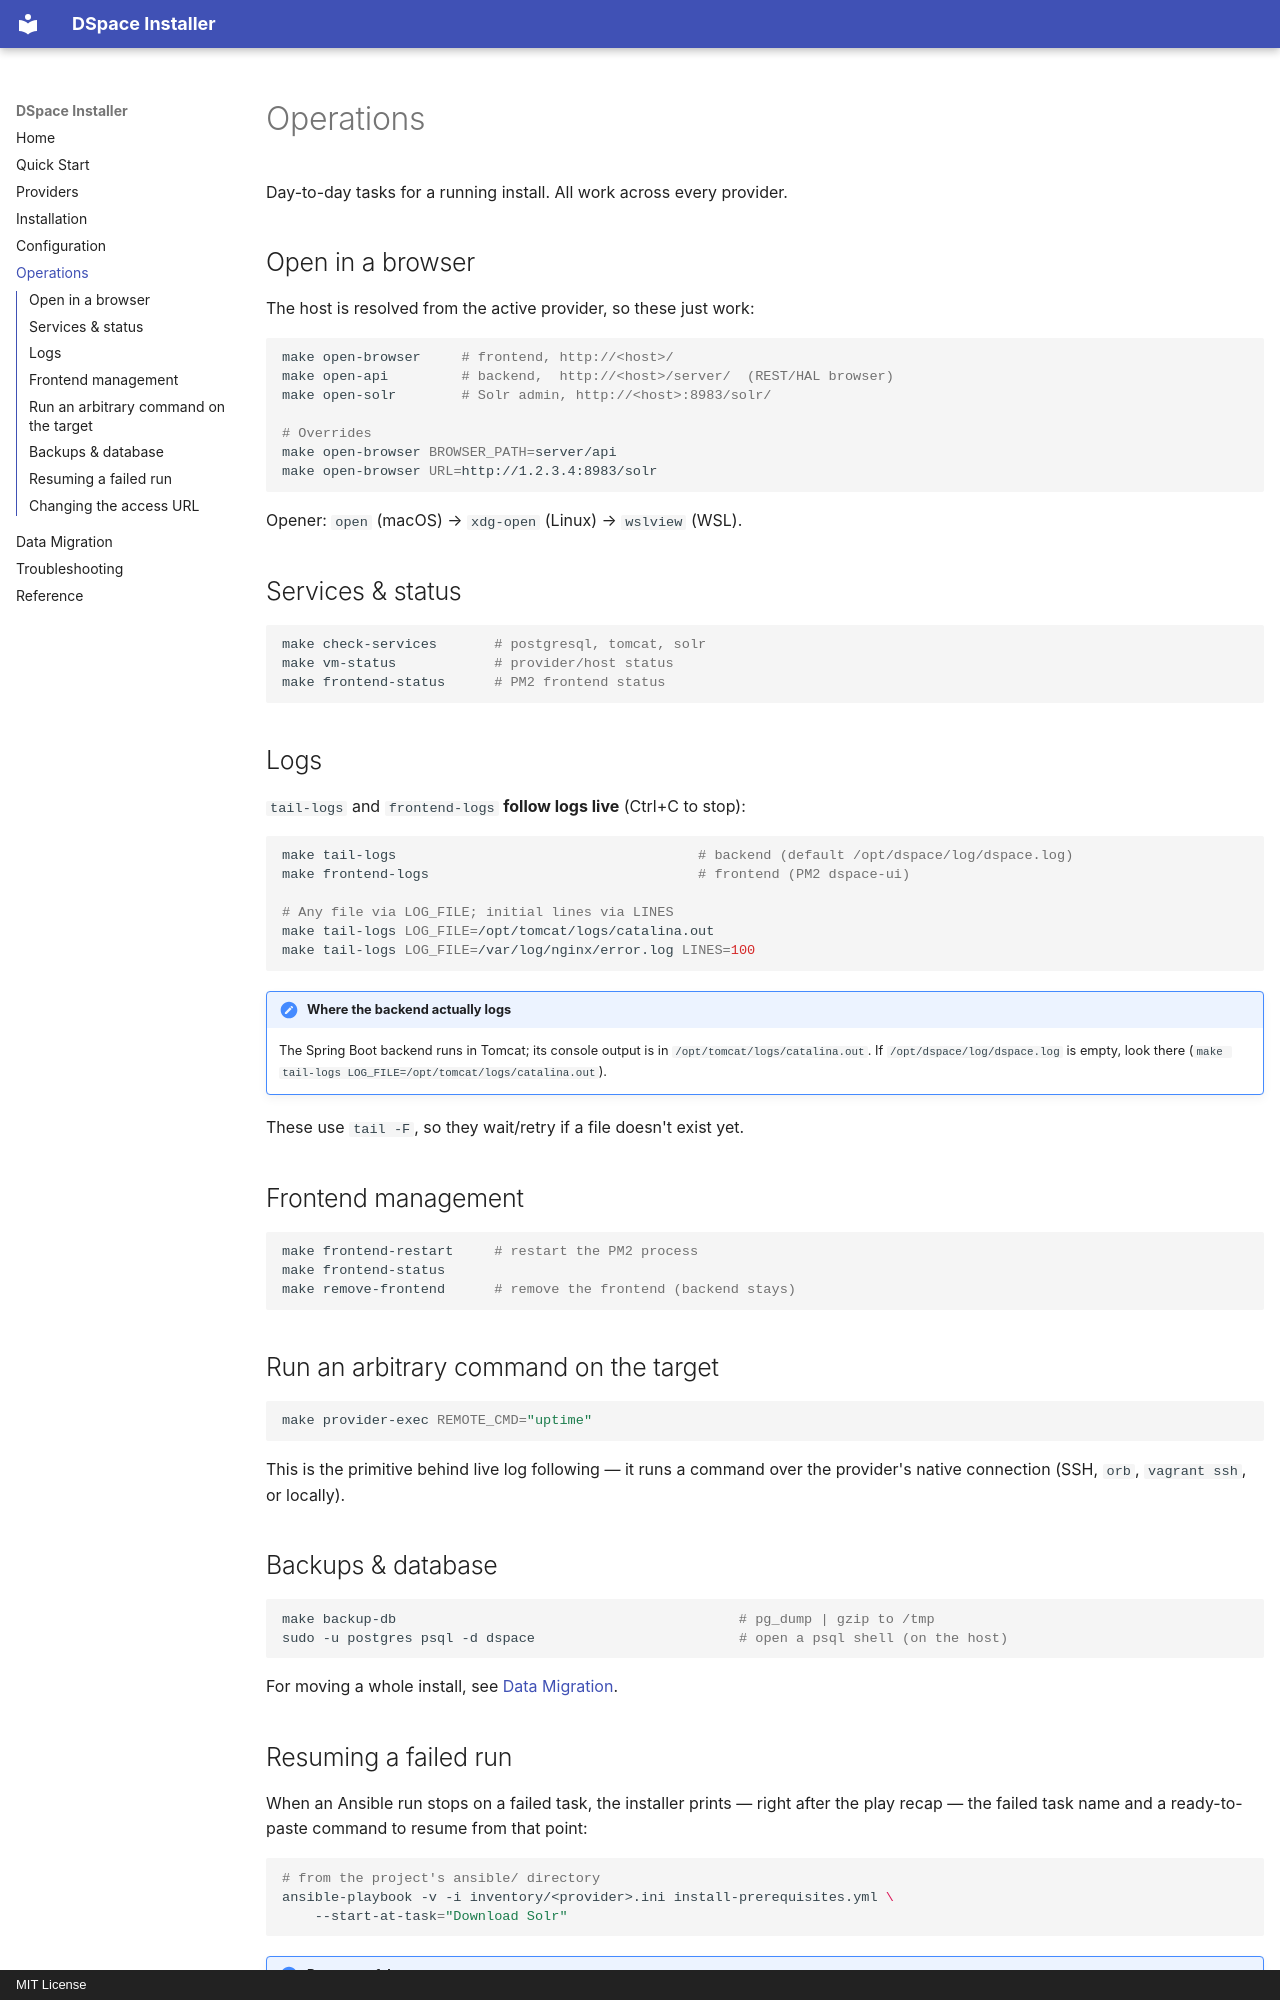

repository: mpasternak/dspace-9-installer-ansible · page: operations/index.html · generator: mkdocs · copyright: MIT License

# Operations

Day-to-day tasks for a running install. All work across every provider.

## Open in a browser

The host is resolved from the active provider, so these just work:

```bash
make open-browser     # frontend, http://<host>/
make open-api         # backend,  http://<host>/server/  (REST/HAL browser)
make open-solr        # Solr admin, http://<host>:8983/solr/

# Overrides
make open-browser BROWSER_PATH=server/api
make open-browser URL=http://1.2.3.4:8983/solr
```

Opener: `open` (macOS) → `xdg-open` (Linux) → `wslview` (WSL).

## Services & status

```bash
make check-services       # postgresql, tomcat, solr
make vm-status            # provider/host status
make frontend-status      # PM2 frontend status
```

## Logs

`tail-logs` and `frontend-logs` **follow logs live** (Ctrl+C to stop):

```bash
make tail-logs                                     # backend (default /opt/dspace/log/dspace.log)
make frontend-logs                                 # frontend (PM2 dspace-ui)

# Any file via LOG_FILE; initial lines via LINES
make tail-logs LOG_FILE=/opt/tomcat/logs/catalina.out
make tail-logs LOG_FILE=/var/log/nginx/error.log LINES=100
```

!!! note "Where the backend actually logs"
    The Spring Boot backend runs in Tomcat; its console output is in
    `/opt/tomcat/logs/catalina.out`. If `/opt/dspace/log/dspace.log` is empty,
    look there (`make tail-logs LOG_FILE=/opt/tomcat/logs/catalina.out`).

These use `tail -F`, so they wait/retry if a file doesn't exist yet.

## Frontend management

```bash
make frontend-restart     # restart the PM2 process
make frontend-status
make remove-frontend      # remove the frontend (backend stays)
```

## Run an arbitrary command on the target

```bash
make provider-exec REMOTE_CMD="uptime"
```

This is the primitive behind live log following — it runs a command over the
provider's native connection (SSH, `orb`, `vagrant ssh`, or locally).

## Backups & database

```bash
make backup-db                                          # pg_dump | gzip to /tmp
sudo -u postgres psql -d dspace                         # open a psql shell (on the host)
```

For moving a whole install, see [Data Migration](data-migration.md).
